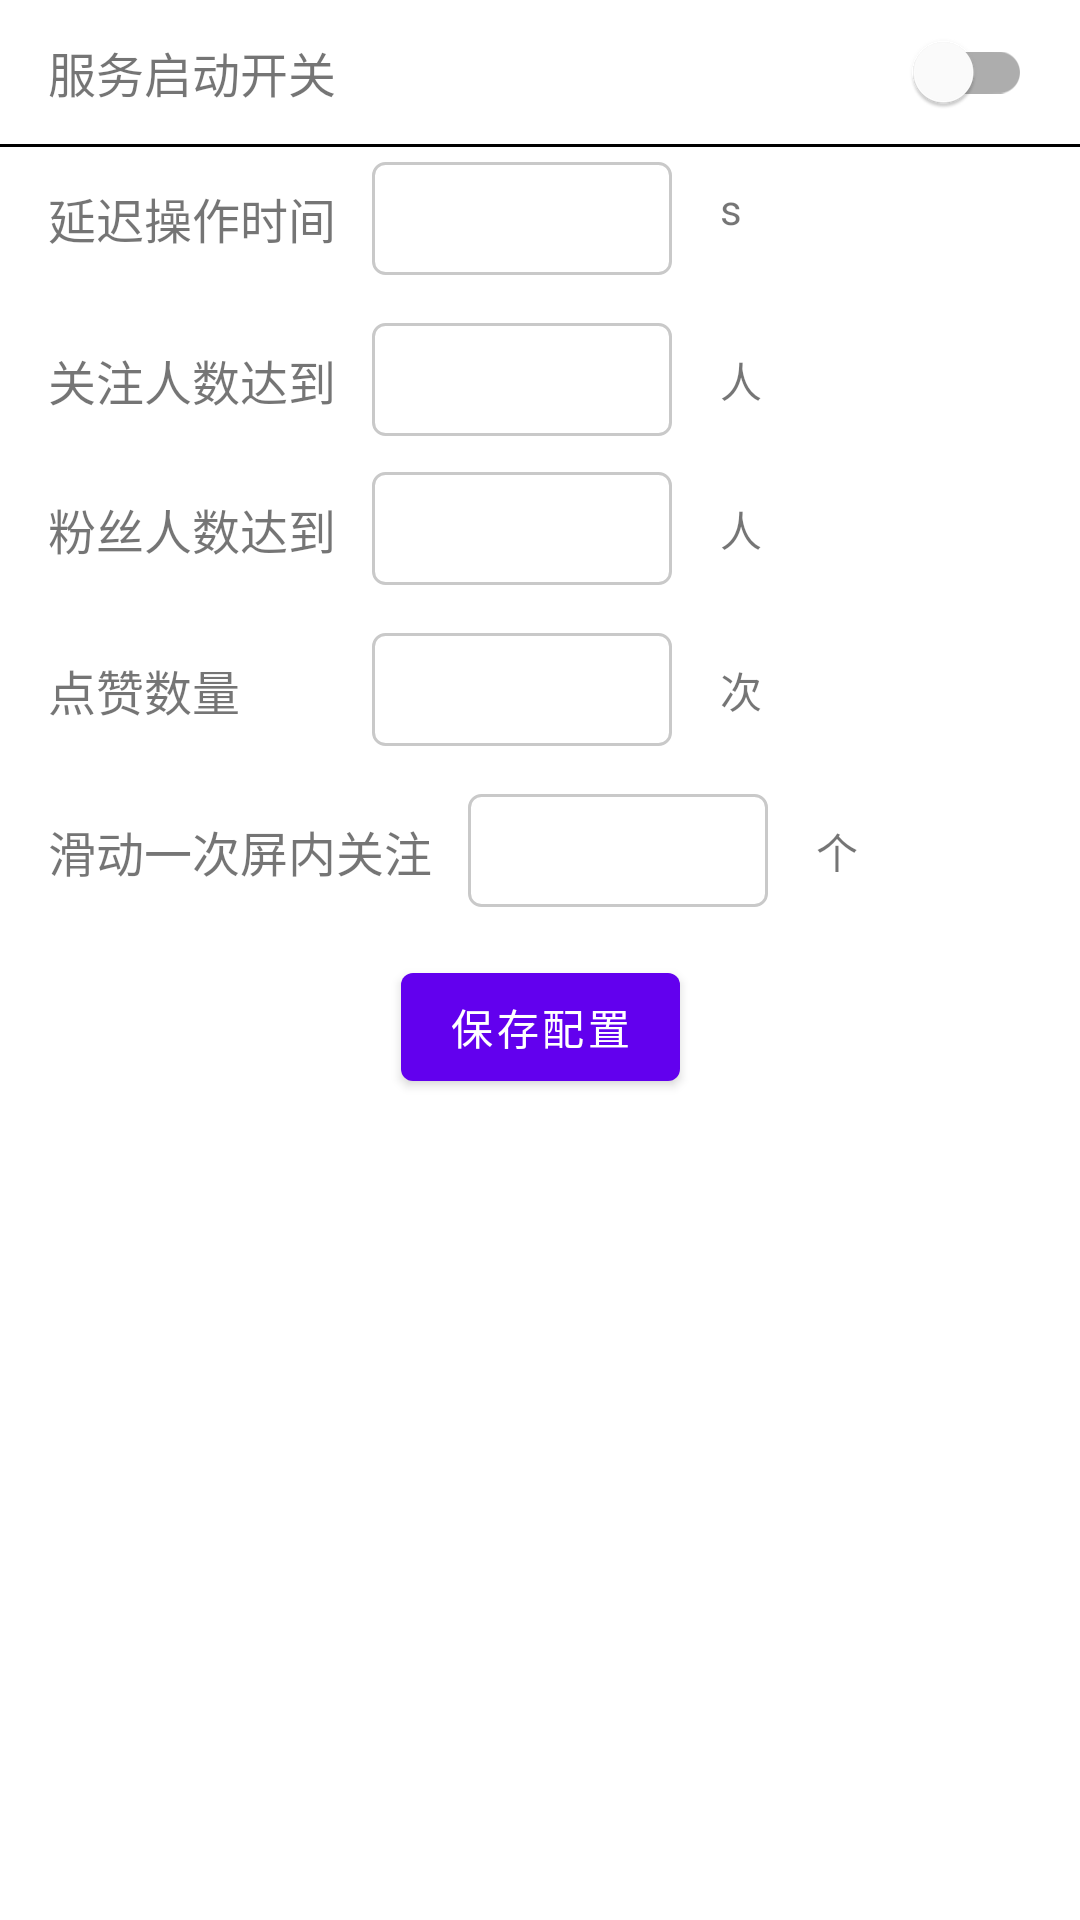

Here is an Android app screen rendered from its layout file. Give the layout XML and the strings, colors and styles it references.
<!-- AndroidManifest.xml: application theme Theme.TitokAccessbility -->
<!-- res/layout/activity_main.xml -->
<?xml version="1.0" encoding="utf-8"?>
<androidx.constraintlayout.widget.ConstraintLayout xmlns:android="http://schemas.android.com/apk/res/android"
    xmlns:app="http://schemas.android.com/apk/res-auto"
    xmlns:tools="http://schemas.android.com/tools"
    android:layout_width="match_parent"
    android:layout_height="match_parent"
    tools:context=".MainActivity">
    <TextView
        android:id="@+id/service_switch_title"
        android:layout_width="wrap_content"
        android:layout_height="wrap_content"
        android:layout_margin="16dp"
        app:layout_constraintTop_toTopOf="@+id/service_switch"
        app:layout_constraintBottom_toBottomOf="@+id/service_switch"
        app:layout_constraintStart_toStartOf="parent"
        android:textSize="@dimen/common_left"
        android:text="服务启动开关"/>
    <com.google.android.material.switchmaterial.SwitchMaterial
        android:id="@+id/service_switch"
        android:layout_width="wrap_content"
        android:layout_height="wrap_content"
        app:layout_constraintEnd_toEndOf="parent"
        app:layout_constraintTop_toTopOf="parent"
        android:layout_marginEnd="16dp"
        />
    <View
        android:id="@+id/split_line"
        android:layout_height="1dp"
        android:layout_width="match_parent"
        android:background="#000000"
        app:layout_constraintTop_toBottomOf="@+id/service_switch"
        android:layout_marginBottom="@dimen/common_left"/>
    <TextView
        android:id="@+id/delay_title"
        app:layout_constraintTop_toBottomOf="@+id/split_line"
        app:layout_constraintStart_toStartOf="parent"
        android:layout_marginTop="12dp"
        android:layout_marginStart="16dp"
        android:layout_width="wrap_content"
        android:layout_height="wrap_content"
        android:textSize="@dimen/common_left"
        android:text="延迟操作时间 "/>
    <EditText
        android:id="@+id/delay"
        android:layout_width="wrap_content"
        android:layout_height="wrap_content"
        android:minWidth="@dimen/min_width"
        android:layout_marginStart="8dp"
        android:textSize="@dimen/common_left"
        android:inputType="number"
        android:padding="@dimen/common_padding"
        android:background="@drawable/bg_input"
        app:layout_constraintStart_toEndOf="@+id/delay_title"
        app:layout_constraintTop_toTopOf="@+id/delay_title"
        app:layout_constraintBottom_toBottomOf="@+id/delay_title"/>
    <TextView
        app:layout_constraintTop_toBottomOf="@+id/service_switch"
        app:layout_constraintStart_toEndOf="@+id/delay"
        android:layout_marginTop="12dp"
        android:layout_marginStart="16dp"
        android:layout_width="wrap_content"
        android:layout_height="wrap_content"
        android:text="s"/>

    <TextView
        android:id="@+id/following_title"
        app:layout_constraintTop_toTopOf="@+id/following_num"
        app:layout_constraintBottom_toBottomOf="@+id/following_num"
        app:layout_constraintStart_toStartOf="parent"
        android:layout_marginStart="16dp"
        android:layout_width="wrap_content"
        android:layout_height="wrap_content"
        android:textSize="@dimen/common_left"
        android:text="关注人数达到 "/>
    <EditText
        android:id="@+id/following_num"
        android:layout_width="wrap_content"
        android:layout_height="wrap_content"
        android:minWidth="@dimen/min_width"
        android:textSize="@dimen/common_left"
        android:background="@drawable/bg_input"
        android:layout_marginStart="8dp"
        android:inputType="number"
        android:padding="@dimen/common_padding"
        app:layout_constraintStart_toEndOf="@+id/following_title"
        app:layout_constraintTop_toBottomOf="@+id/delay"
        android:layout_marginTop="@dimen/common_left"
        />
    <TextView

        app:layout_constraintTop_toTopOf="@+id/following_num"
        app:layout_constraintBottom_toBottomOf="@+id/following_num"
        app:layout_constraintStart_toEndOf="@+id/delay"
        android:layout_marginStart="16dp"
        android:layout_width="wrap_content"
        android:layout_height="wrap_content"
        android:text="人"/>

    <TextView
        android:id="@+id/follower_title"
        app:layout_constraintStart_toStartOf="parent"
        app:layout_constraintTop_toTopOf="@+id/follower_num"
        app:layout_constraintBottom_toBottomOf="@+id/follower_num"
        android:layout_marginStart="16dp"
        android:layout_width="wrap_content"
        android:layout_height="wrap_content"
        android:textSize="@dimen/common_left"
        android:text="粉丝人数达到 "/>
    <EditText
        android:id="@+id/follower_num"
        android:layout_width="wrap_content"
        android:layout_height="wrap_content"
        android:minWidth="@dimen/min_width"
        android:textSize="@dimen/common_left"
        android:layout_marginStart="8dp"
        android:background="@drawable/bg_input"
        android:padding="@dimen/common_padding"
        android:inputType="number"
        android:layout_marginTop="@dimen/common_top"
        app:layout_constraintStart_toEndOf="@+id/follower_title"
        app:layout_constraintTop_toBottomOf="@+id/following_num"
        />
    <TextView

        app:layout_constraintTop_toTopOf="@+id/follower_title"
        app:layout_constraintBottom_toBottomOf="@+id/follower_title"
        app:layout_constraintStart_toEndOf="@+id/delay"
        android:layout_marginStart="16dp"
        android:layout_width="wrap_content"
        android:layout_height="wrap_content"
        android:text="人"/>




    <TextView
        android:id="@+id/like_title"
        app:layout_constraintTop_toTopOf="@+id/like_num"
        app:layout_constraintBottom_toBottomOf="@+id/like_num"
        app:layout_constraintStart_toStartOf="parent"
        android:layout_marginStart="16dp"
        android:layout_width="wrap_content"
        android:layout_height="wrap_content"
        android:textSize="@dimen/common_left"
        android:text="点赞数量 "/>
    <EditText
        android:id="@+id/like_num"
        android:layout_width="wrap_content"
        android:layout_height="wrap_content"
        android:minWidth="@dimen/min_width"
        android:textSize="@dimen/common_left"
        android:background="@drawable/bg_input"
        android:layout_marginStart="8dp"
        android:inputType="number"
        android:padding="@dimen/common_padding"
        app:layout_constraintStart_toEndOf="@+id/following_title"
        app:layout_constraintTop_toBottomOf="@+id/follower_num"
        android:layout_marginTop="@dimen/common_left"
        />
    <TextView

        app:layout_constraintTop_toTopOf="@+id/like_num"
        app:layout_constraintBottom_toBottomOf="@+id/like_num"
        app:layout_constraintStart_toEndOf="@+id/delay"
        android:layout_marginStart="16dp"
        android:layout_width="wrap_content"
        android:layout_height="wrap_content"
        android:text="次"/>

    <TextView
        android:id="@+id/screen_count"
        app:layout_constraintTop_toTopOf="@+id/action_number"
        app:layout_constraintBottom_toBottomOf="@+id/action_number"
        app:layout_constraintStart_toStartOf="parent"
        android:layout_marginStart="16dp"
        android:layout_width="wrap_content"
        android:layout_height="wrap_content"
        android:textSize="@dimen/common_left"
        android:text="滑动一次屏内关注 "/>
    <EditText
        android:id="@+id/action_number"
        android:layout_width="wrap_content"
        android:layout_height="wrap_content"
        android:minWidth="@dimen/min_width"
        android:layout_marginStart="8dp"
        android:textSize="@dimen/common_left"
        android:background="@drawable/bg_input"
        android:inputType="number"
        android:padding="@dimen/common_padding"
        app:layout_constraintStart_toEndOf="@+id/screen_count"
        app:layout_constraintTop_toBottomOf="@+id/like_num"
        android:layout_marginTop="@dimen/common_left"
        />
    <TextView

        app:layout_constraintTop_toTopOf="@+id/screen_count"
        app:layout_constraintBottom_toBottomOf="@+id/screen_count"
        app:layout_constraintStart_toEndOf="@+id/action_number"
        android:layout_marginStart="16dp"
        android:layout_width="wrap_content"
        android:layout_height="wrap_content"
        android:text="个"/>
    <com.google.android.material.button.MaterialButton
        android:id="@+id/action_save"
        app:layout_constraintStart_toStartOf="parent"
        app:layout_constraintEnd_toEndOf="parent"
        android:layout_marginTop="@dimen/common_left"
        app:layout_constraintTop_toBottomOf="@+id/action_number"
        android:layout_width="wrap_content"
        android:layout_height="wrap_content"
        android:text="保存配置"/>
</androidx.constraintlayout.widget.ConstraintLayout>
<!-- resources referenced by this layout -->
<resources>
  <dimen name="common_left">16sp</dimen>
  <dimen name="common_padding">8dp</dimen>
  <dimen name="common_top">12dp</dimen>
  <dimen name="min_width">100dp</dimen>
  <!-- drawable bg_input (drawable) -->
  <?xml version="1.0" encoding="UTF-8"?>
  <shape xmlns:android="http://schemas.android.com/apk/res/android">
  
      <corners android:radius="4dip"/>
      <stroke
          android:width="1dip"
          android:color="#c9c9c9" />
      <solid android:color="#ffffff" />
  </shape>
  <style name="Theme.TitokAccessbility" parent="Theme.MaterialComponents.DayNight.DarkActionBar">
          
          <item name="colorPrimary">@color/purple_500</item>
          <item name="colorPrimaryVariant">@color/purple_700</item>
          <item name="colorOnPrimary">@color/white</item>
          
          <item name="colorSecondary">@color/teal_200</item>
          <item name="colorSecondaryVariant">@color/teal_700</item>
          <item name="colorOnSecondary">@color/black</item>
          
          <item name="android:statusBarColor" tools:targetApi="l">?attr/colorPrimaryVariant</item>
          
      </style>
  <!-- not gathered from this repository: default colours our renderer supplied (Android Studio template values) -->
  <color name="purple_500">#FF6200EE</color>
  <color name="purple_700">#FF3700B3</color>
  <color name="teal_200">#FF03DAC5</color>
  <color name="teal_700">#FF018786</color>
  <color name="black">#FF000000</color>
  <color name="white">#FFFFFFFF</color>
</resources>
